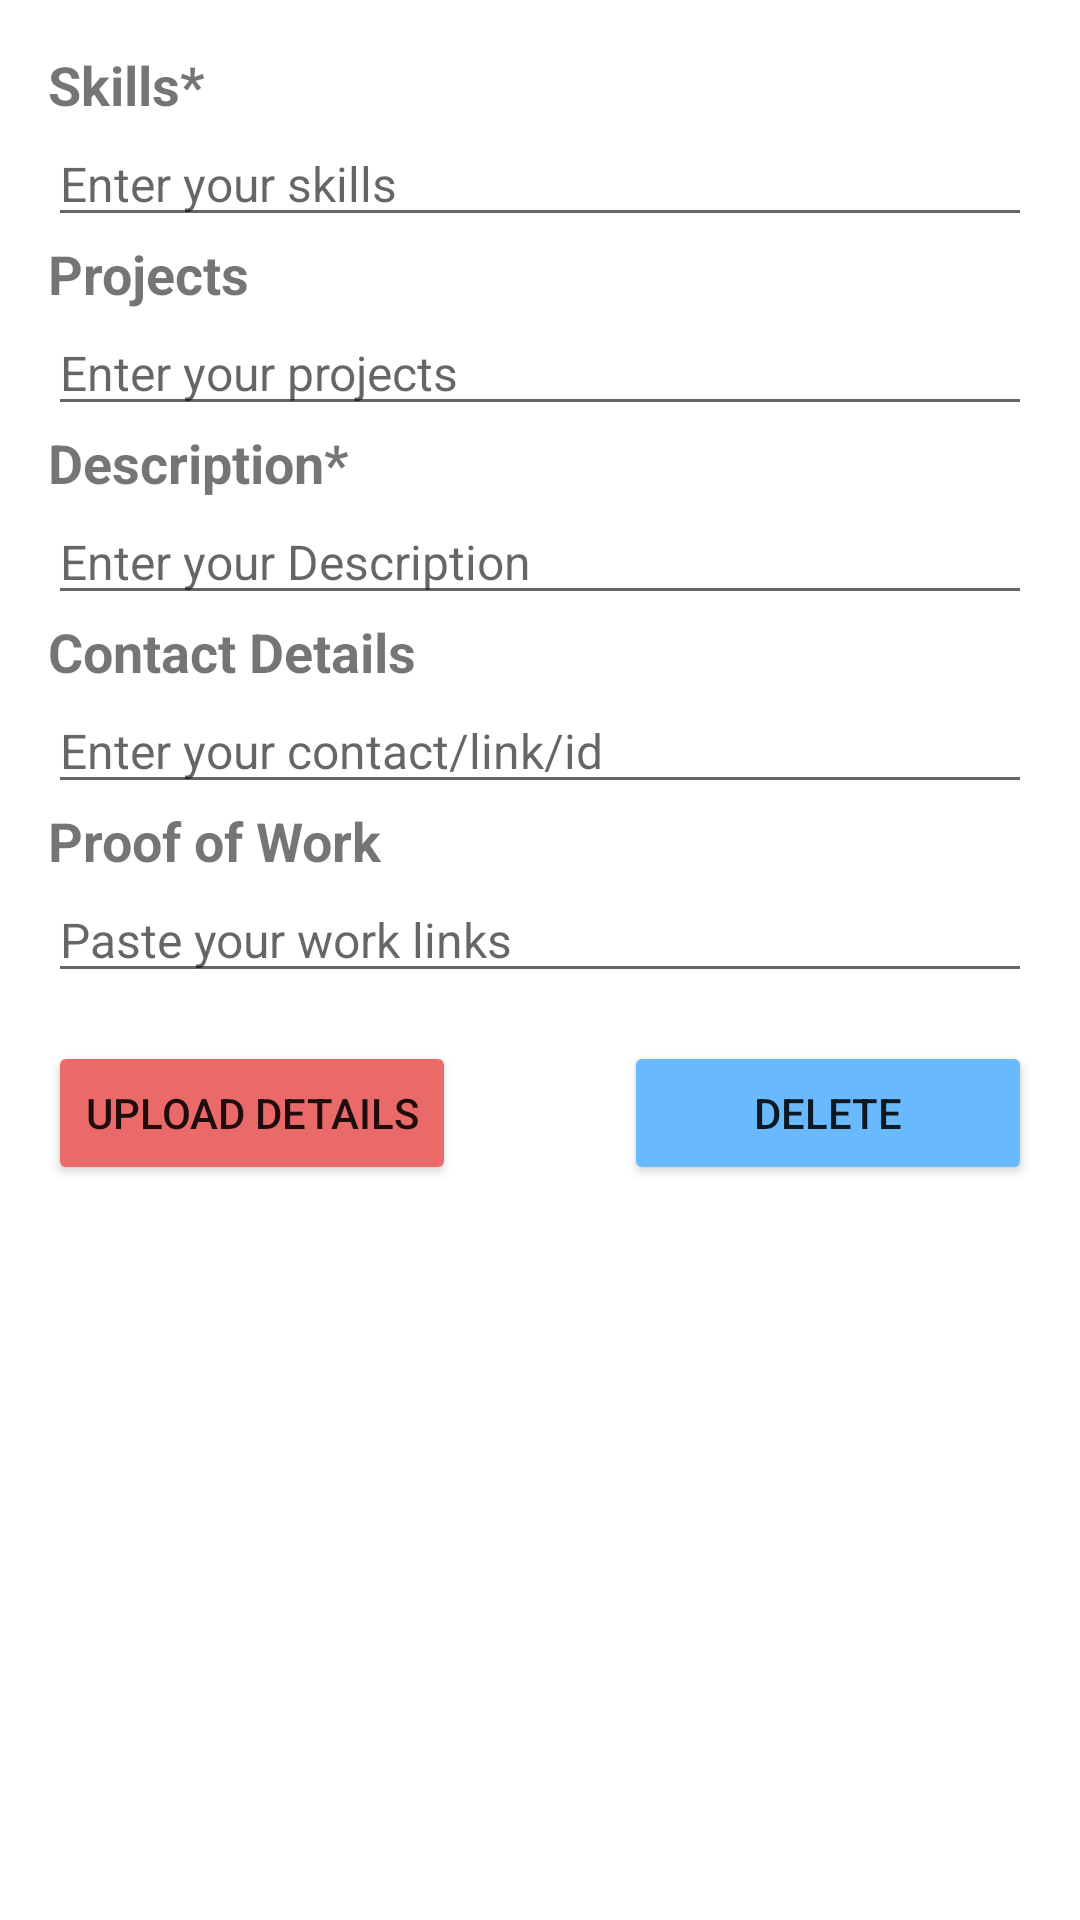

Produce the Android XML layout that renders to this screen, including the resource entries it uses.
<!-- AndroidManifest.xml: application theme Theme.FINDANY -->
<!-- res/layout/activity_studentresume.xml -->
<?xml version="1.0" encoding="utf-8"?>
<androidx.constraintlayout.widget.ConstraintLayout xmlns:android="http://schemas.android.com/apk/res/android"
    xmlns:app="http://schemas.android.com/apk/res-auto"
    xmlns:tools="http://schemas.android.com/tools"
    android:layout_width="match_parent"
    android:layout_height="match_parent"
    tools:context=".studentresume">


        <LinearLayout
            android:layout_width="match_parent"
            android:layout_height="match_parent"
            android:orientation="vertical"
            android:padding="16dp">

            <TextView
                android:id="@+id/textViewSkills"
                android:layout_width="match_parent"
                android:layout_height="wrap_content"
                android:text="Skills*"
                android:textSize="18dp"
                android:textStyle="bold"/>

            <EditText
                android:id="@+id/editTextSkills"
                android:layout_width="match_parent"
                android:layout_height="wrap_content"
                android:hint="Enter your skills"
                android:textSize="16dp"
                android:inputType="textMultiLine"/>

            <TextView
                android:id="@+id/textViewProjects"
                android:layout_width="match_parent"
                android:layout_height="wrap_content"
                android:text="Projects"
                android:textSize="18dp"
                android:textStyle="bold"/>

            <EditText
                android:id="@+id/editTextProjects"
                android:layout_width="match_parent"
                android:layout_height="wrap_content"
                android:hint="Enter your projects"
                android:textSize="16dp"
                android:inputType="textMultiLine"/>

            <TextView
                android:id="@+id/textViewDescription"
                android:layout_width="match_parent"
                android:layout_height="wrap_content"
                android:text="Description*"
                android:textSize="18dp"
                android:textStyle="bold"/>

            <EditText
                android:id="@+id/editTextDescription"
                android:layout_width="match_parent"
                android:layout_height="wrap_content"
                android:hint="Enter your Description"
                android:textSize="16dp"
                android:inputType="textMultiLine"/>

            <TextView
                android:id="@+id/textViewContactDetails"
                android:layout_width="match_parent"
                android:layout_height="wrap_content"
                android:text="Contact Details"
                android:textSize="18dp"
                android:textStyle="bold"
                />

            <EditText
                android:id="@+id/editTextContactDetails"
                android:layout_width="match_parent"
                android:layout_height="wrap_content"
                android:hint="Enter your contact/link/id"
                android:textSize="16dp"
                android:inputType="textMultiLine"/>

            <TextView
                android:id="@+id/textViewProofs"
                android:layout_width="match_parent"
                android:layout_height="wrap_content"
                android:text="Proof of Work"
                android:textSize="18dp"
                android:textStyle="bold"
                />

            <EditText
                android:id="@+id/editTextProofs"
                android:layout_width="match_parent"
                android:layout_height="wrap_content"
                android:hint="Paste your work links"
                android:textSize="16dp"
                android:inputType="textMultiLine"/>

            <ProgressBar
                android:id="@+id/progressBar"
                android:layout_width="wrap_content"
                android:layout_height="wrap_content"
                android:layout_gravity="center"
                android:visibility="gone" />

            <LinearLayout
                android:layout_width="match_parent"
                android:layout_height="wrap_content"
                android:orientation="horizontal"
                android:layout_marginTop="16dp">

                <Button
                    android:id="@+id/buttonUpload"
                    android:layout_width="80dp"
                    android:layout_height="wrap_content"
                    android:layout_weight="1"
                    android:backgroundTint="#EA6969"
                    android:text="Upload Details" />

                <View
                    android:layout_width="0dp"
                    android:layout_height="0dp"
                    android:layout_weight="1" />

                <Button
                    android:id="@+id/delete"
                    android:layout_width="80dp"
                    android:layout_height="wrap_content"
                    android:layout_weight="1"
                    android:backgroundTint="#69B9FF"
                    android:text="Delete" />

            </LinearLayout>
        </LinearLayout>



</androidx.constraintlayout.widget.ConstraintLayout>
<!-- resources referenced by this layout -->
<resources>
  <style name="Theme.FINDANY" parent="Theme.MaterialComponents.Light.NoActionBar">
          <item name="colorPrimary">@color/dark_gray</item>
          <item name="colorPrimaryDark">@color/darker_gray</item>
          <item name="colorAccent">@color/blue</item>
          <item name="colorPrimaryVariant">@color/darker_gray</item>
          <item name="colorOnPrimary">@color/white</item>
          <item name="colorSecondaryVariant">@color/teal_700</item>
  
          <item name="colorSecondary">@color/white</item>
          <item name="colorOnSecondary">@color/black</item>
      </style>
  <color name="dark_gray">#424242</color>
  <color name="darker_gray">#212121</color>
  <color name="blue">#3C28FF</color>
  <color name="white">#FFFFFF</color>
  <color name="teal_700">#FF018786</color>
  <color name="black">#FF000000</color>
</resources>
